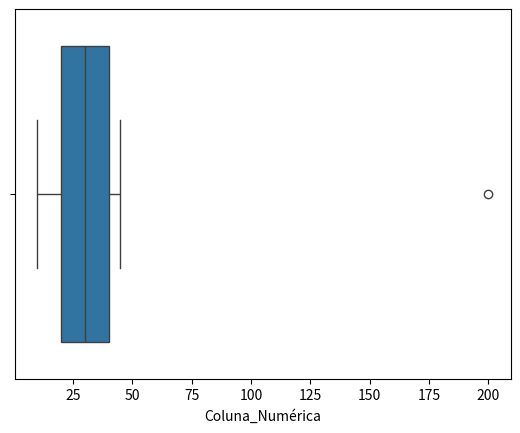

Python code for this plot: (Note: this script raises an exception after producing the figure.)
"""
Tratamento de Outliers:

Identifique e lide com outliers em colunas numéricas.
O tratamento de outliers é uma parte importante da preparação dos dados, pois outliers podem distorcer análises estatísticas e modelos.


"""

"""

Identificação de Outliers:
1. Visualização Gráfica:
Utilize gráficos boxplot para visualizar a distribuição dos dados e identificar possíveis outliers.
"""
import pandas as pd 
import seaborn as sns
import matplotlib.pyplot as plt

# Criando um DataFrame de exemplo
dados = {'Coluna_Numérica': [10, 15, 20, 25, 200, 30, 35, 40, 45]}
df = pd.DataFrame(dados)

# Boxplot para identificar outliers
sns.boxplot(x=df['Coluna_Numérica'])
plt.show()


"""
Estatísticas Descritivas:
Calcule estatísticas descritivas e identifique valores que estão significativamente distantes da média.

"""

# Calculando estatísticas descritivas
estatisticas_descritivas = df['Coluna_Numérica'].describe()

# Identificando outliers usando critérios estatísticos (por exemplo, baseado no desvio padrão)
limite_superior = estatisticas_descritivas['mean'] + 3 * estatisticas_descritivas['std']
outliers = df[df['Coluna_Numérica'] > limite_superior]

# Exibindo os outliers
print("Outliers:")
print(outliers)


"""
Tratamento de Outliers:
1. Remoção:
Remova os outliers do DataFrame.

"""
# Removendo outliers
df_sem_outliers = df[df['Coluna_Numérica'] <= limite_superior]


"""
2. Substituição:
Substitua os outliers por valores mais adequados, como a mediana.

"""
# Substituindo outliers pela mediana
df['Coluna_Numérica'] = np.where(df['Coluna_Numérica'] > limite_superior, df['Coluna_Numérica'].median(), df['Coluna_Numérica'])

